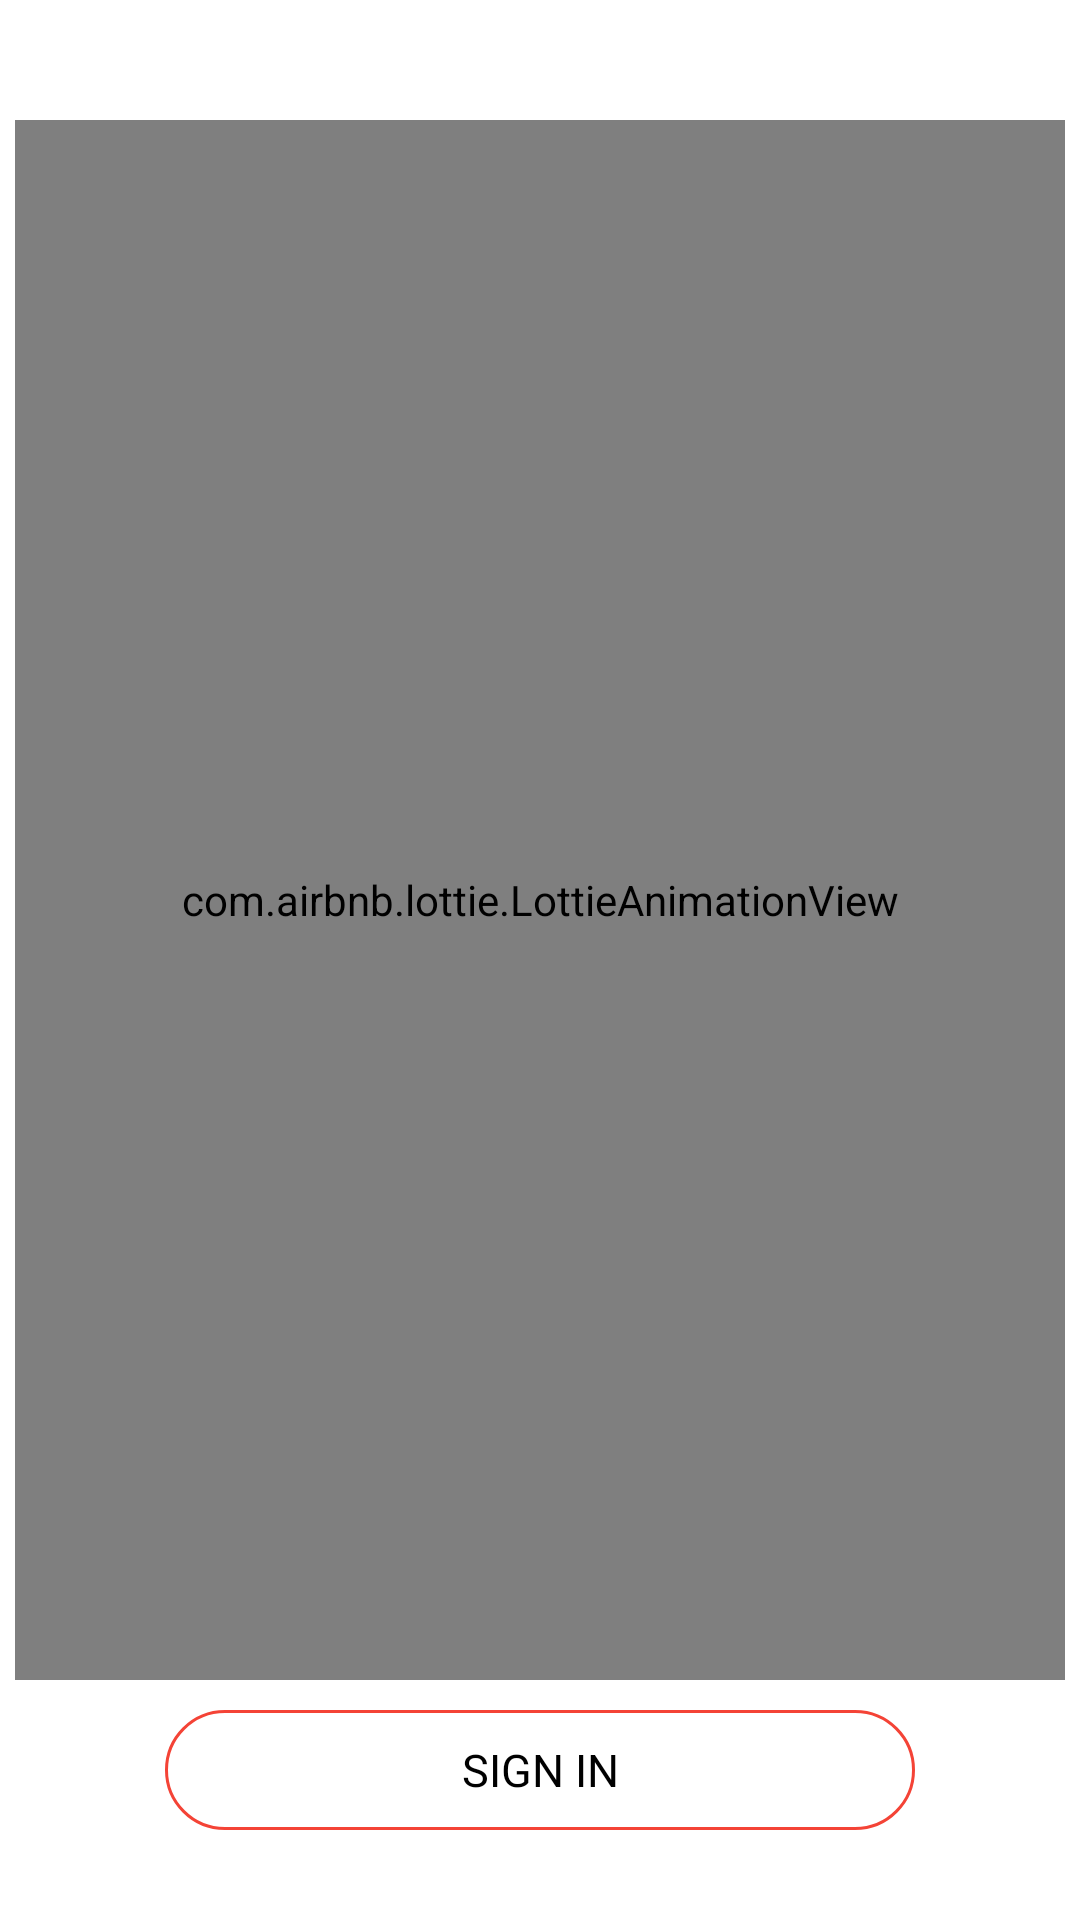

Layout XML and referenced resources for this Android screen:
<!-- AndroidManifest.xml: application theme AppTheme -->
<!-- res/layout/auth_fragment.xml -->
<?xml version="1.0" encoding="utf-8"?>
<RelativeLayout
    xmlns:android="http://schemas.android.com/apk/res/android"
    xmlns:app="http://schemas.android.com/apk/res-auto"
    android:layout_width="match_parent"
    android:layout_height="match_parent"
    android:background="@color/colorPrimary"
    >


    <RelativeLayout
        android:layout_width="wrap_content"
        android:layout_height="wrap_content"
        android:layout_centerInParent="true"
        android:layout_margin="20dp"
        android:visibility="gone"

        >


        <ImageView
            android:layout_width="70dp"
            android:layout_height="70dp"
            android:id="@+id/account_frag_image"
            android:layout_centerInParent="true"

            app:srcCompat="@drawable/ic_people_black_24dp"
            />

        <TextView
            android:layout_width="wrap_content"
            android:layout_height="wrap_content"
            android:text="Signing in will save your schedules to an online database"
            android:textSize="15sp"
            android:textColor="#000"
            android:gravity="center"
            android:layout_marginTop="30dp"
            android:layout_below="@id/account_frag_image"
            />

    </RelativeLayout>

    <TextView
        android:layout_width="250dp"
        android:layout_height="40dp"
        android:background="@drawable/text_bg"
        android:text="SIGN IN"
        android:gravity="center"
        android:id="@+id/sign_in"
        android:textSize="15sp"
        android:textColor="#000"
        android:layout_centerHorizontal="true"
        android:layout_alignParentBottom="true"
        android:layout_marginBottom="30dp"
        />


    <com.airbnb.lottie.LottieAnimationView
        android:layout_width="match_parent"
        android:layout_height="match_parent"
        android:layout_marginTop="40dp"
        android:layout_marginBottom="10dp"
        android:layout_marginStart="5dp"
        android:layout_marginEnd="5dp"
        android:layout_above="@id/sign_in"
        app:lottie_fileName="pumped_up.json"
        app:lottie_autoPlay="true"
        app:lottie_loop="true"
        android:scaleType="centerInside"
        />




</RelativeLayout>
<!-- resources referenced by this layout -->
<resources>
  <color name="colorPrimary">#FFF</color>
  <!-- drawable text_bg (drawable) -->
  <?xml version="1.0" encoding="utf-8"?>
  <shape xmlns:android="http://schemas.android.com/apk/res/android">
  
  
  
      <corners
          android:radius="20dp"
          />
      <stroke
          android:color="@color/colorAccent"
          android:width="1dp"
  
          />
  
  
  </shape>
  <style name="AppTheme" parent="Theme.AppCompat.Light.NoActionBar">
          
          <item name="colorPrimary">@color/colorPrimary</item>
          <item name="colorPrimaryDark">@color/colorPrimaryDark</item>
          <item name="colorAccent">@color/colorAccent</item>
  
          <item name="android:textColorPrimaryInverse">@android:color/background_dark</item>
          <item name="android:textColorSecondary">#000</item>
          <item name="android:textColorSecondaryInverse">#000</item>
  
  
      </style>
  <color name="colorAccent">#F44336</color>
  <color name="colorPrimaryDark">#ccc</color>
</resources>
